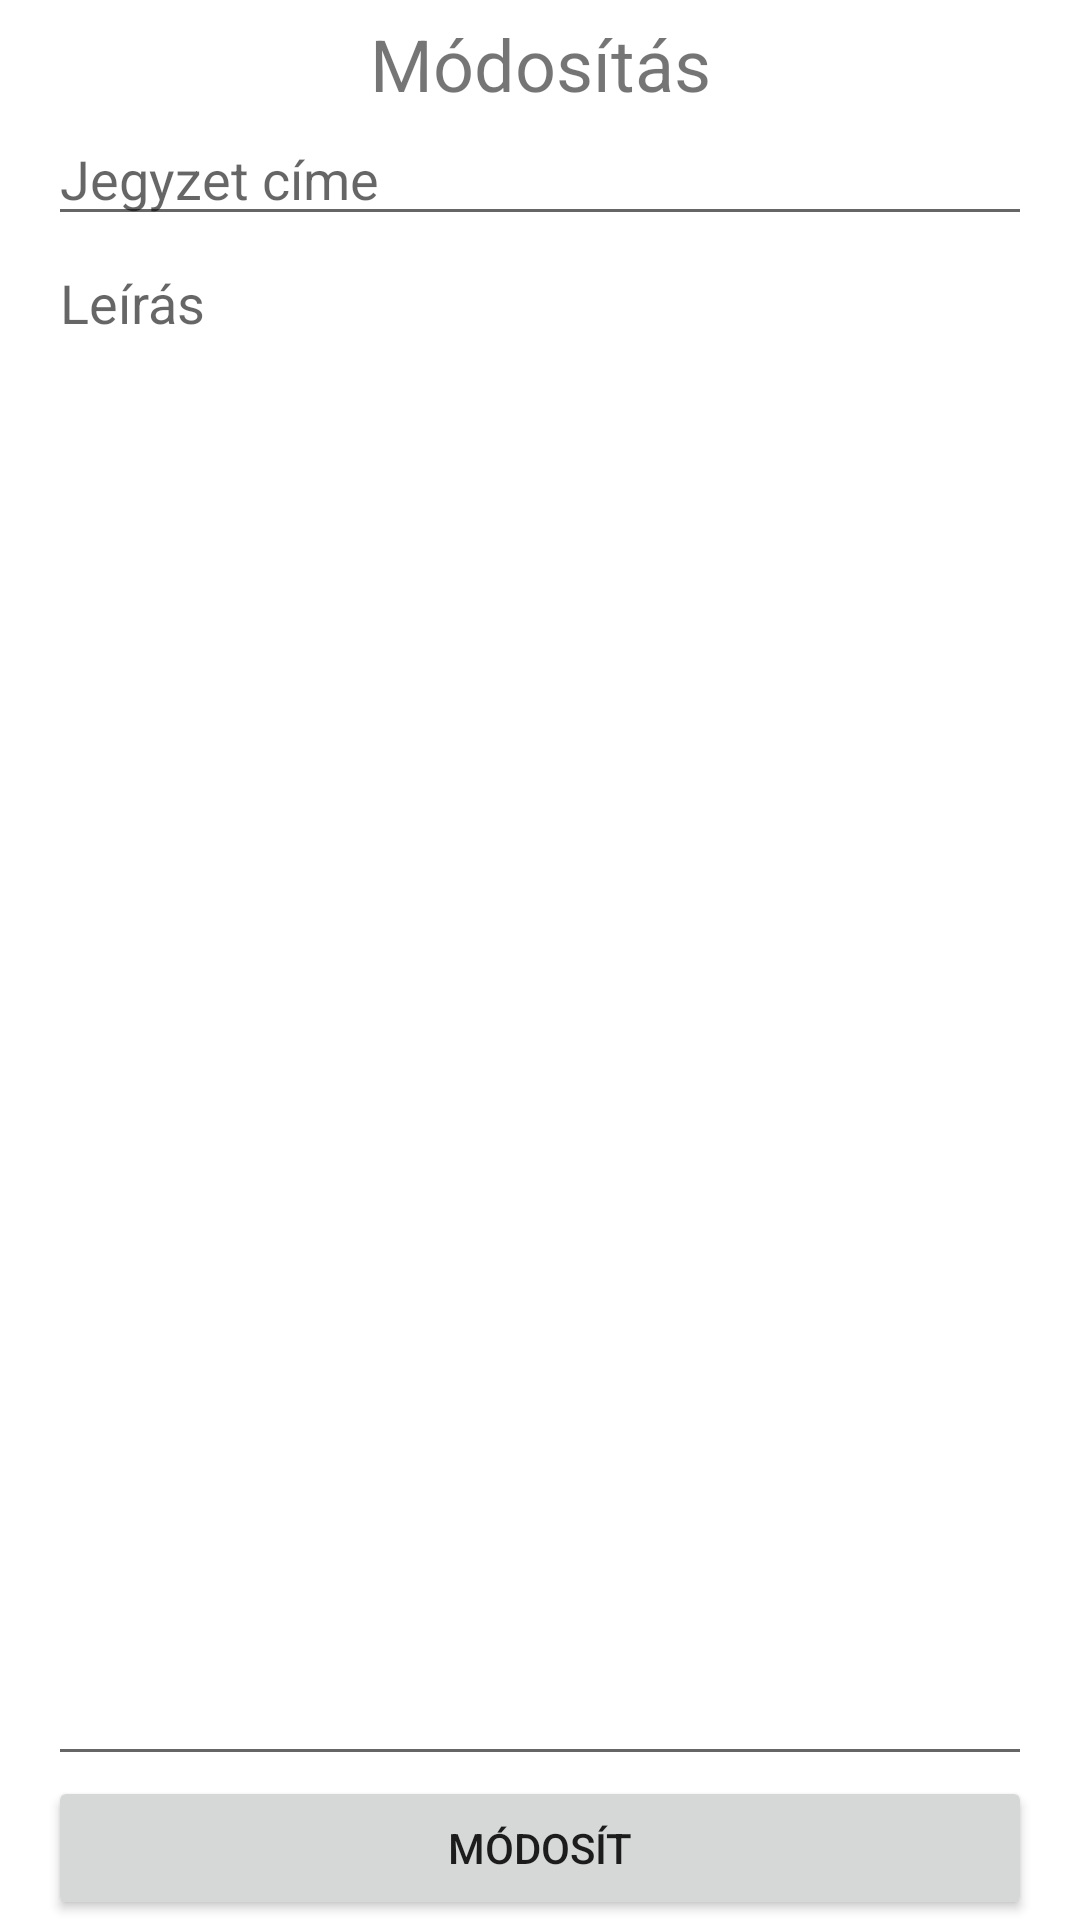

Layout XML and referenced resources for this Android screen:
<!-- AndroidManifest.xml: application theme Theme.MobileProject -->
<!-- res/layout/activity_update_note.xml -->
<?xml version="1.0" encoding="utf-8"?>
<LinearLayout xmlns:android="http://schemas.android.com/apk/res/android"
    android:layout_width="match_parent"
    android:layout_height="match_parent"
    android:paddingLeft="16dp"
    android:paddingRight="16dp"
    android:orientation="vertical" >
    <TextView
        android:id="@+id/updateTextView"
        android:layout_width="match_parent"
        android:layout_height="wrap_content"
        android:layout_marginTop="5dp"
        android:text="Módosítás"
        android:textAlignment="center"
        android:textSize="24sp" />
    <EditText
        android:id="@+id/updateTitle"
        android:layout_width="match_parent"
        android:layout_height="wrap_content"
        android:hint="Jegyzet címe" />
    <EditText
        android:id="@+id/updateDesc"
        android:layout_width="match_parent"
        android:layout_height="0dp"
        android:layout_weight="1"
        android:gravity="top"
        android:hint="Leírás" />
    <Button
        android:layout_width="match_parent"
        android:layout_height="wrap_content"
        android:layout_gravity="right"
        android:onClick="updateNote"
        android:text="Módosít" />
</LinearLayout>
<!-- resources referenced by this layout -->
<resources>
  <style name="Theme.MobileProject" parent="Theme.MaterialComponents.DayNight.DarkActionBar">
          
          <item name="colorPrimary">@color/primary_color</item>
          <item name="colorPrimaryVariant">@color/dark_primary_color</item>
          <item name="colorOnPrimary">@color/white</item>
          
          <item name="colorSecondary">@color/light_primary_color</item>
          <item name="colorSecondaryVariant">@color/accent_color</item>
          <item name="colorOnSecondary">@color/secondary_text</item>
          
          <item name="android:statusBarColor" tools:targetApi="l">?attr/colorPrimaryVariant</item>
          
      </style>
  <color name="primary_color">#4CAF50</color>
  <color name="dark_primary_color">#388E3C</color>
  <color name="white">#FFFFFFFF</color>
  <color name="light_primary_color">#C8E6C9</color>
  <color name="accent_color">#8BC34A</color>
  <color name="secondary_text">#757575</color>
</resources>
